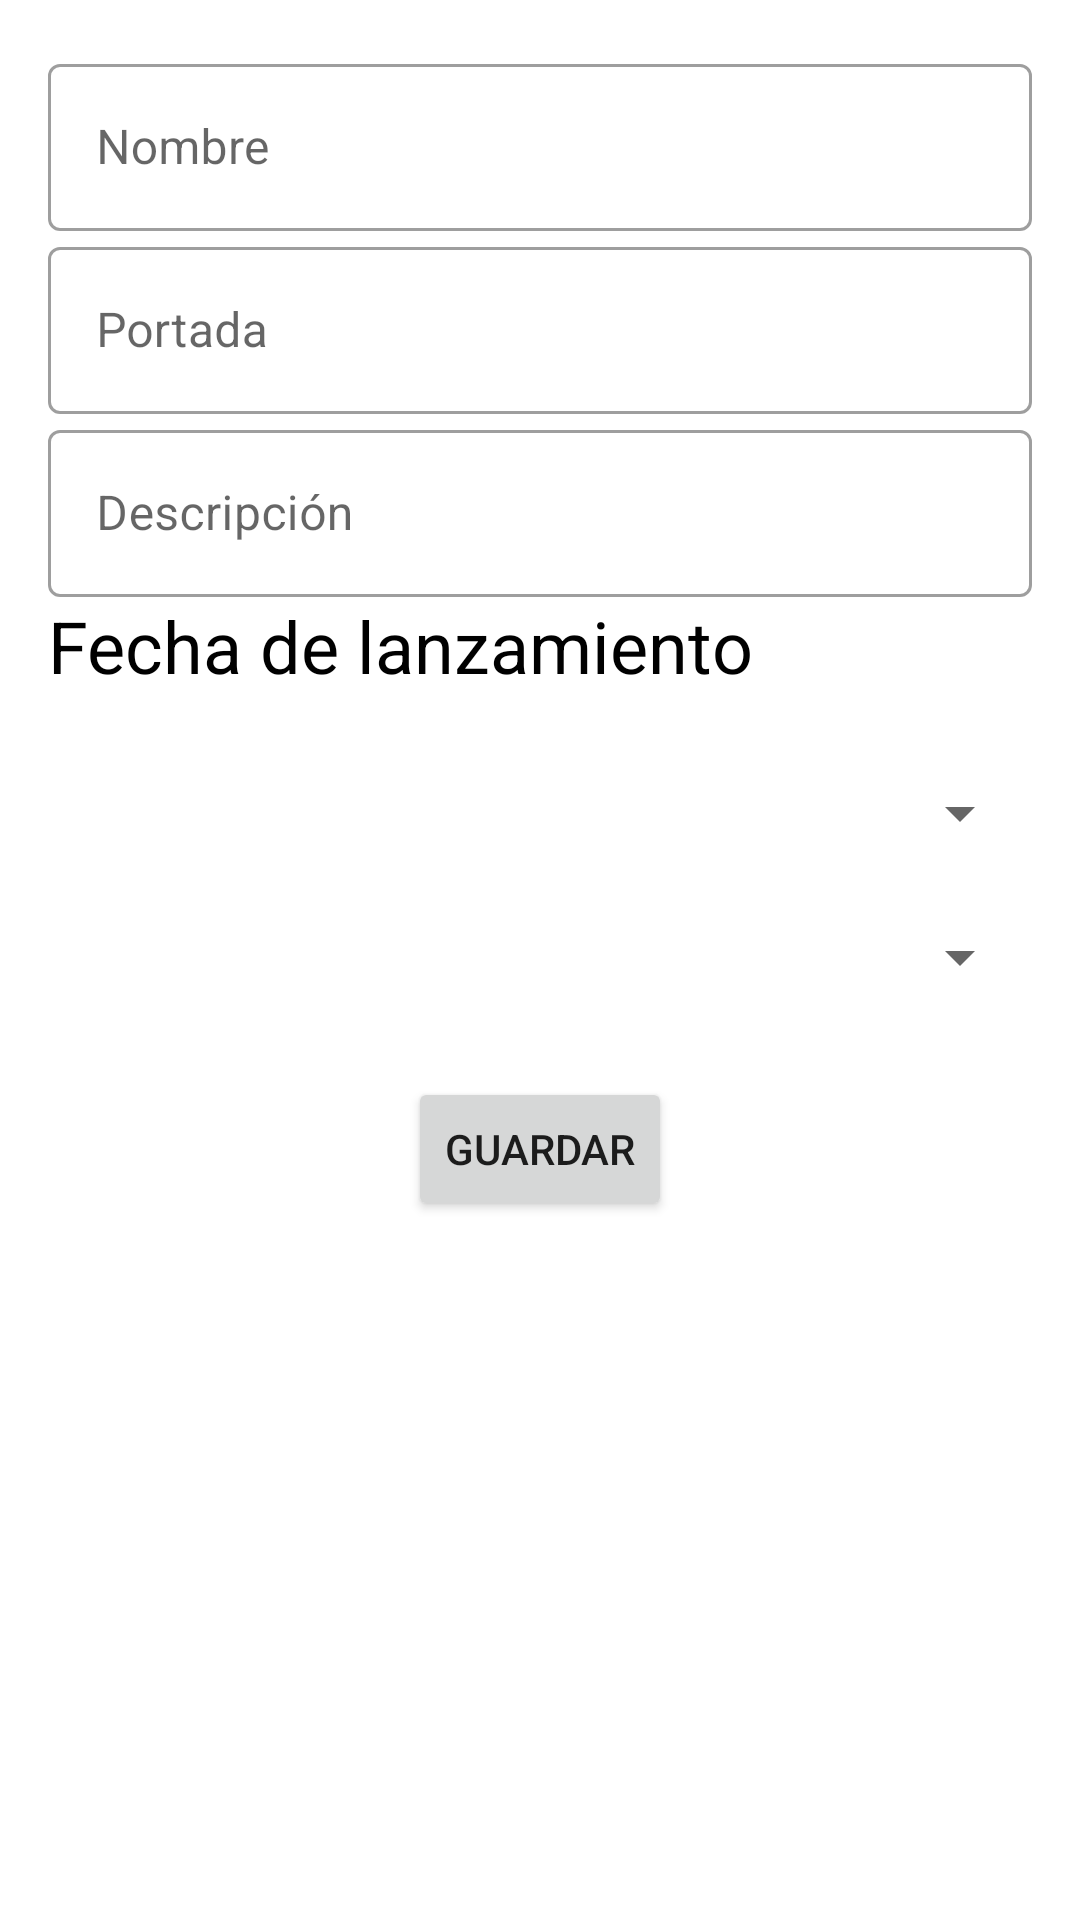

Here is an Android app screen rendered from its layout file. Give the layout XML and the strings, colors and styles it references.
<!-- AndroidManifest.xml: activity theme Theme.AppMoviles -->
<!-- res/layout/activity_album_creation.xml -->
<?xml version="1.0" encoding="utf-8"?>
<LinearLayout xmlns:android="http://schemas.android.com/apk/res/android"
    xmlns:app="http://schemas.android.com/apk/res-auto"
    xmlns:tools="http://schemas.android.com/tools"
    android:layout_width="match_parent"
    android:layout_height="match_parent"
    android:gravity="center_horizontal"
    android:orientation="vertical"
    android:padding="16dp"
    tools:context=".ui.album.AlbumCreationActivity">

    <com.google.android.material.textfield.TextInputLayout
        android:id="@+id/albumName"
        style="@style/Widget.MaterialComponents.TextInputLayout.OutlinedBox"
        android:layout_width="match_parent"
        android:layout_height="wrap_content"
        android:hint="@string/album_name"
        app:endIconMode="clear_text">

        <com.google.android.material.textfield.TextInputEditText
            android:id="@+id/editTextAlbumName"
            android:layout_width="match_parent"
            android:layout_height="wrap_content"
            android:importantForAccessibility="no"
            android:inputType="text"
            android:minHeight="48dp"
            android:maxLength="100"/>
    </com.google.android.material.textfield.TextInputLayout>

    <com.google.android.material.textfield.TextInputLayout
        android:id="@+id/albumCoverage"
        style="@style/Widget.MaterialComponents.TextInputLayout.OutlinedBox"
        android:layout_width="match_parent"
        android:layout_height="wrap_content"
        android:hint="@string/album_coverage"
        app:endIconMode="clear_text">

        <com.google.android.material.textfield.TextInputEditText
            android:id="@+id/editTextAlbumCoverage"
            android:layout_width="match_parent"
            android:layout_height="wrap_content"
            android:importantForAccessibility="no"
            android:inputType="text"
            android:minHeight="48dp"
            android:maxLength="100"/>
    </com.google.android.material.textfield.TextInputLayout>

    <com.google.android.material.textfield.TextInputLayout
        android:id="@+id/albumDescription"
        style="@style/Widget.MaterialComponents.TextInputLayout.OutlinedBox"
        android:layout_width="match_parent"
        android:layout_height="wrap_content"
        android:hint="@string/album_description"
        app:endIconMode="clear_text">

        <com.google.android.material.textfield.TextInputEditText
            android:id="@+id/editTextAlbumDescription"
            android:layout_width="match_parent"
            android:layout_height="wrap_content"
            android:importantForAccessibility="no"
            android:inputType="text"
            android:minHeight="48dp"
            android:maxLength="200"/>
    </com.google.android.material.textfield.TextInputLayout>

    <TextView
        android:id="@+id/albumReleaseDate"
        android:layout_width="match_parent"
        android:layout_height="wrap_content"
        android:text="@string/album_release_date"
        android:textColor="@color/black"
        android:textSize="24sp"
        android:minHeight="48dp"
        app:layout_constraintBottom_toBottomOf="parent"
        app:layout_constraintLeft_toLeftOf="parent"
        app:layout_constraintRight_toRightOf="parent"
        app:layout_constraintTop_toTopOf="parent" />

    <Spinner
        android:id="@+id/genre_spinner"
        android:paddingTop="16dp"
        android:layout_width="match_parent"
        android:layout_height="48dp" />

    <Spinner
        android:id="@+id/record_label_spinner"
        android:paddingTop="16dp"
        android:layout_width="match_parent"
        android:layout_height="48dp"/>
    <Button
        android:id="@+id/button_save_album"
        android:layout_marginTop="16dp"
        android:layout_width="wrap_content"
        android:layout_height="wrap_content"
        android:text="@string/save_album"/>


</LinearLayout>
<!-- resources referenced by this layout -->
<resources>
  <color name="black">#FF000000</color>
  <string name="album_coverage">Portada</string>
  <string name="album_description">Descripción</string>
  <string name="album_name">Nombre</string>
  <string name="album_release_date">Fecha de lanzamiento</string>
  <string name="save_album">Guardar</string>
  <style name="Theme.AppMoviles" parent="Theme.MaterialComponents.DayNight.DarkActionBar">
          
          <item name="colorPrimary">#0372A0</item>
          <item name="colorPrimaryVariant">@color/purple_700</item>
          <item name="colorOnPrimary">@color/white</item>
          
          <item name="colorSecondary">@color/teal_200</item>
          <item name="colorSecondaryVariant">@color/teal_700</item>
          <item name="colorOnSecondary">@color/black</item>
          
          <item name="android:statusBarColor">#0372A0</item>
          
      </style>
  <color name="purple_700">#FF3700B3</color>
  <color name="white">#FFFFFFFF</color>
  <color name="teal_200">#FF03DAC5</color>
  <color name="teal_700">#FF018786</color>
</resources>
